Labelled photos from "dataset", an image-classification folder in kumralf/Mineral-Classifier-Streamlit. The possible labels are: ametist, bor, galen, halit, kalkopirit, kromit, kuvars, malakit, obsidyen, pirit.

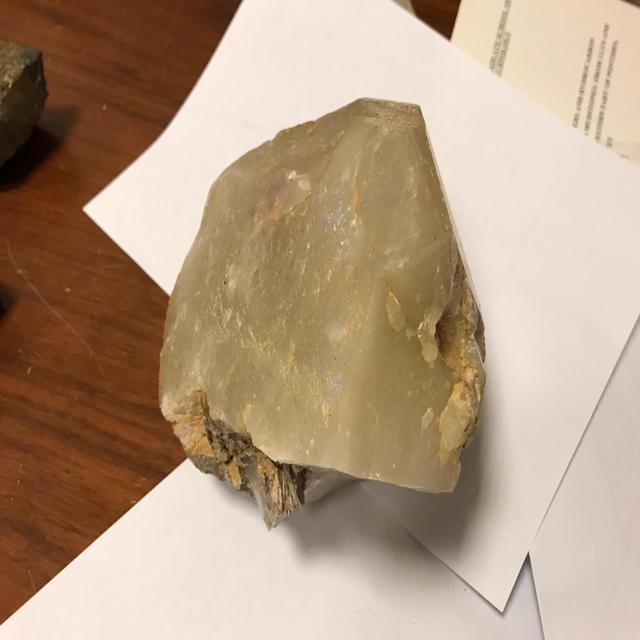
Label: kuvars

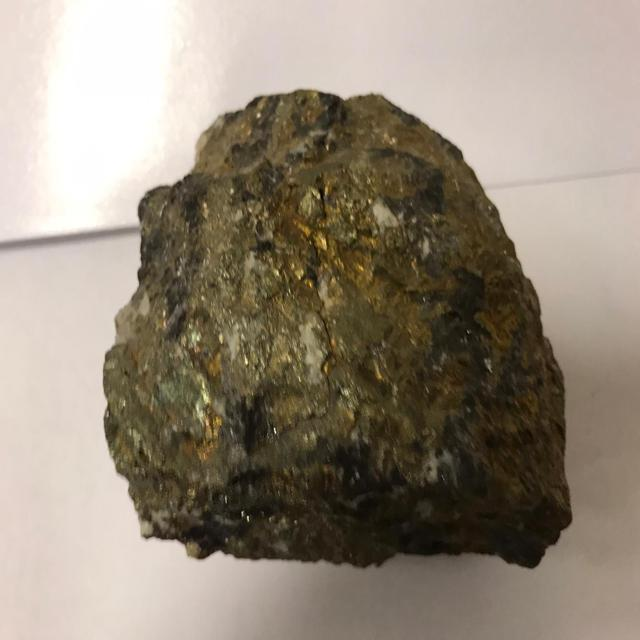
Label: kalkopirit

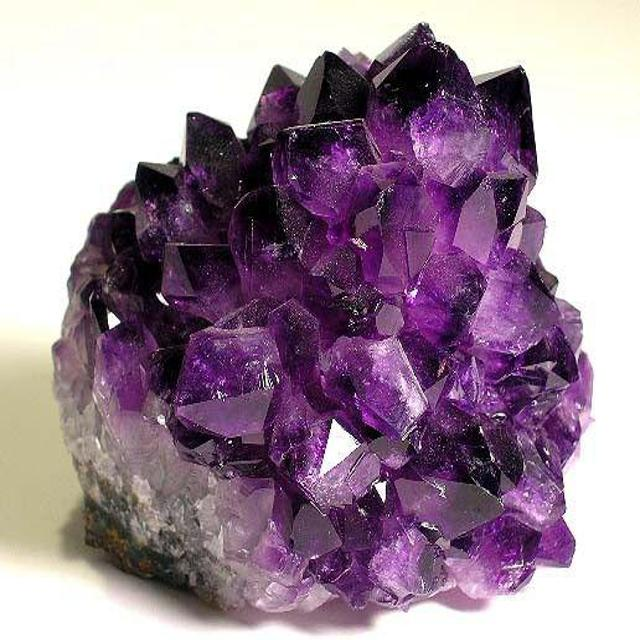
Label: ametist

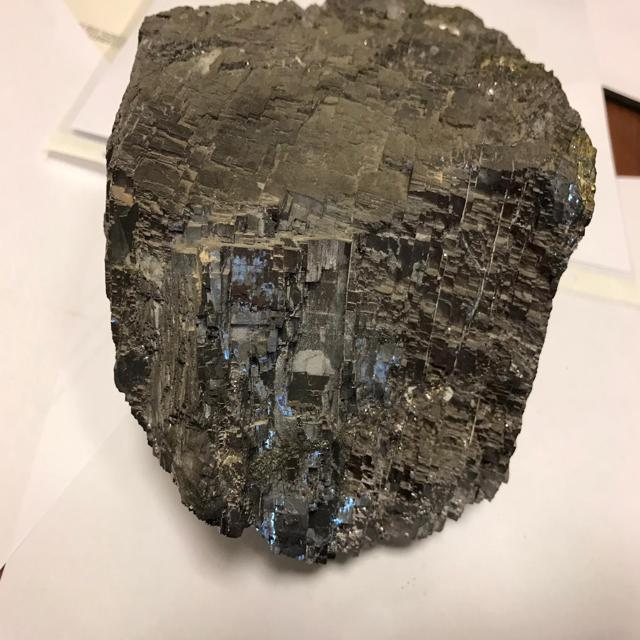
Label: galen

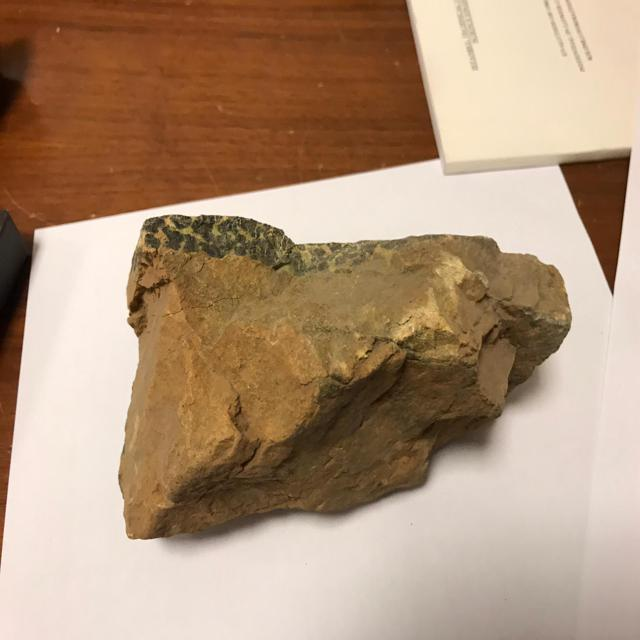
Label: kromit

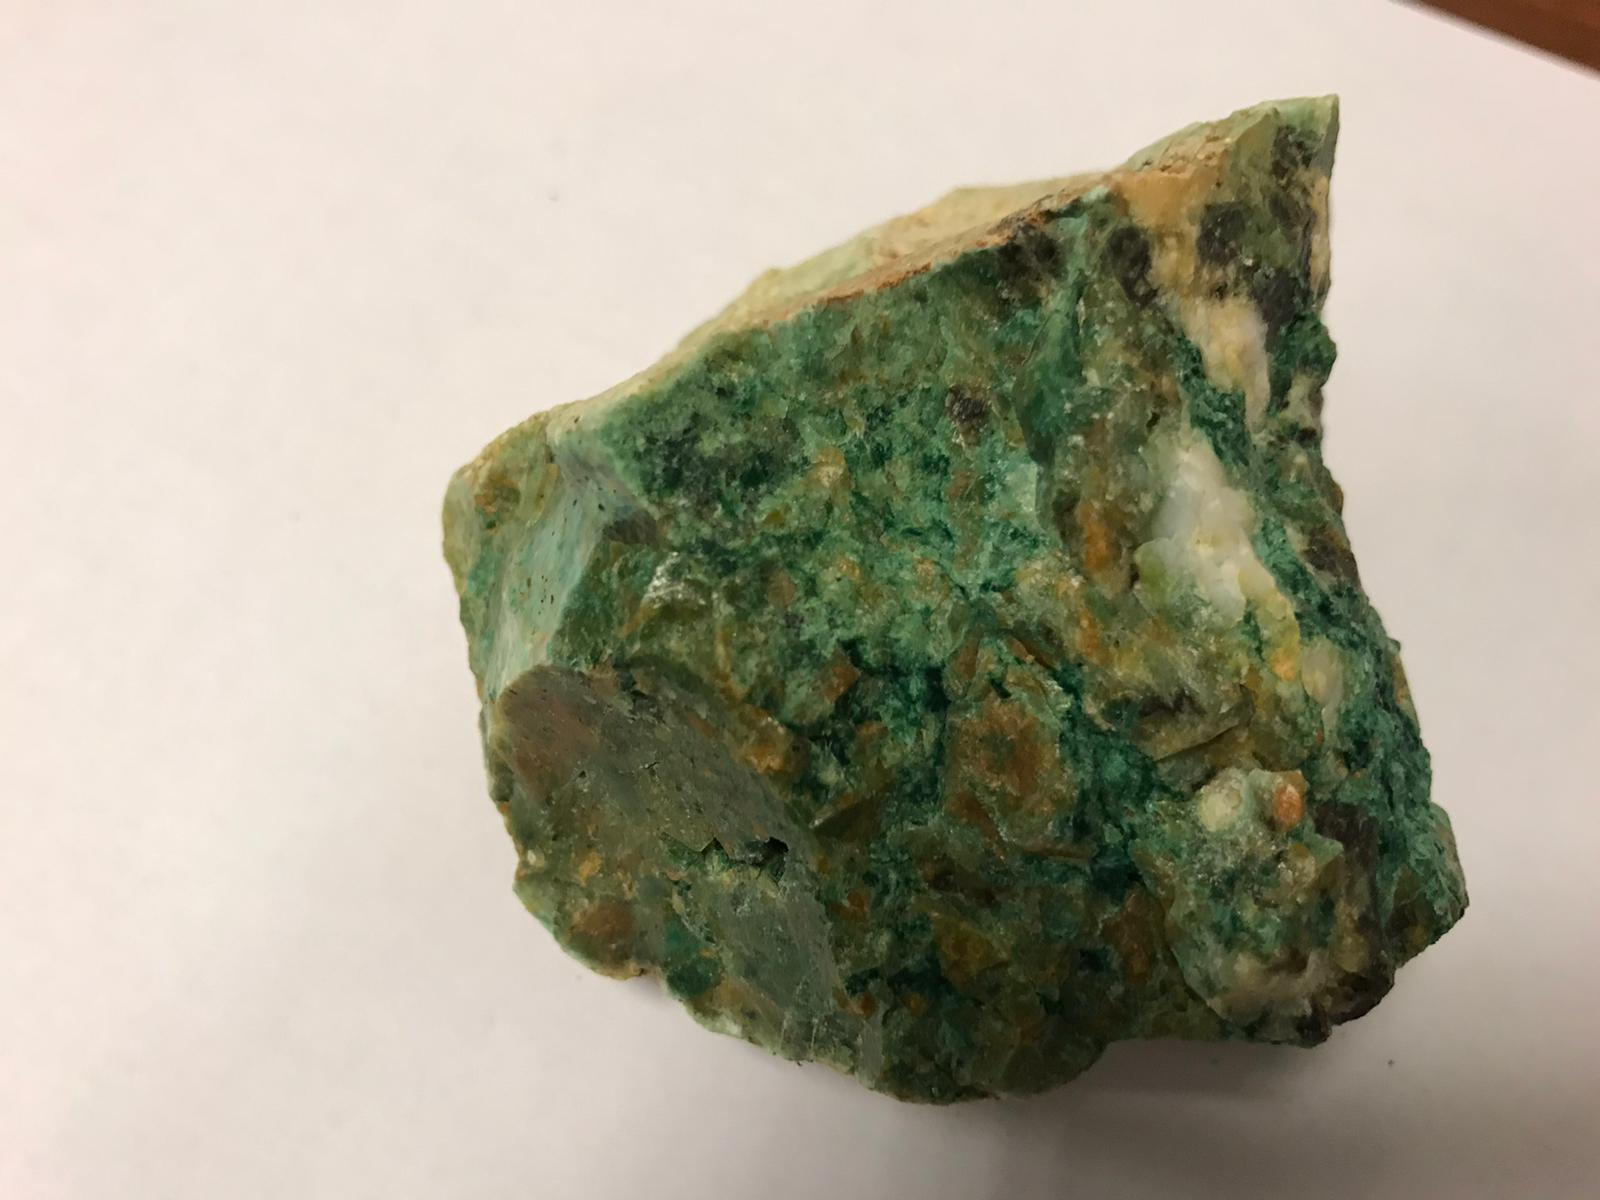
Label: malakit
